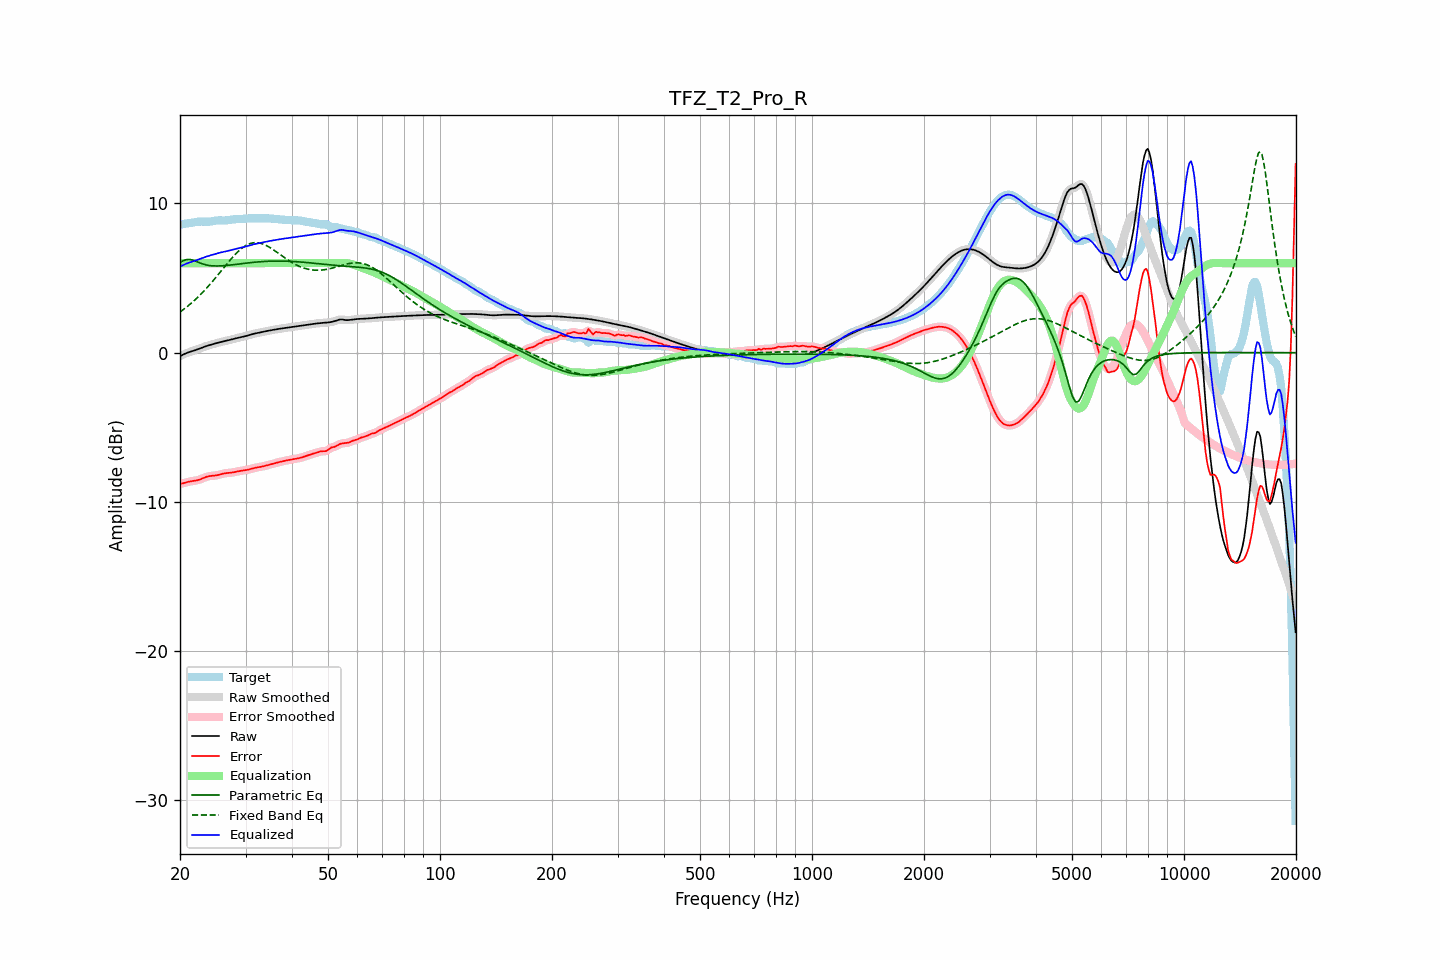

The data file committed next to this chart (first rows):
frequency, raw, error, smoothed, error_smoothed, equalization, parametric_eq, fixed_band_eq, equalized_raw, equalized_smoothed, target
20.00, -0.24, -8.81, -0.24, -8.81, 6.00, 6.05, 2.73, 5.76, 5.76, 8.57
20.20, -0.18, -8.78, -0.18, -8.78, 6.00, 6.11, 2.80, 5.82, 5.82, 8.60
20.40, -0.13, -8.76, -0.13, -8.75, 6.00, 6.16, 2.88, 5.87, 5.87, 8.63
20.61, -0.08, -8.72, -0.08, -8.72, 6.00, 6.20, 2.96, 5.92, 5.92, 8.65
20.81, -0.03, -8.69, -0.03, -8.69, 6.00, 6.24, 3.05, 5.97, 5.97, 8.66
21.02, 0.01, -8.66, 0.01, -8.67, 6.00, 6.24, 3.14, 6.01, 6.01, 8.67
21.23, 0.05, -8.64, 0.05, -8.64, 6.00, 6.25, 3.22, 6.05, 6.05, 8.69
21.44, 0.08, -8.62, 0.08, -8.62, 6.00, 6.23, 3.32, 6.08, 6.08, 8.70
21.66, 0.12, -8.61, 0.12, -8.61, 6.00, 6.20, 3.41, 6.12, 6.12, 8.72
21.87, 0.15, -8.59, 0.15, -8.59, 6.00, 6.16, 3.51, 6.15, 6.15, 8.74
22.09, 0.19, -8.57, 0.19, -8.57, 6.00, 6.12, 3.61, 6.19, 6.19, 8.76
22.31, 0.23, -8.55, 0.23, -8.55, 6.00, 6.08, 3.71, 6.23, 6.23, 8.77
22.54, 0.27, -8.52, 0.27, -8.52, 6.00, 6.03, 3.81, 6.27, 6.27, 8.78
22.76, 0.31, -8.48, 0.31, -8.48, 6.00, 5.99, 3.92, 6.31, 6.31, 8.79
22.99, 0.35, -8.43, 0.35, -8.43, 6.00, 5.95, 4.03, 6.35, 6.35, 8.78
23.22, 0.39, -8.39, 0.39, -8.39, 6.00, 5.92, 4.15, 6.39, 6.39, 8.78
23.45, 0.43, -8.34, 0.43, -8.34, 6.00, 5.89, 4.26, 6.43, 6.43, 8.77
23.69, 0.46, -8.31, 0.46, -8.31, 6.00, 5.87, 4.38, 6.46, 6.46, 8.77
23.92, 0.49, -8.28, 0.49, -8.28, 6.00, 5.85, 4.50, 6.49, 6.49, 8.78
24.16, 0.53, -8.27, 0.53, -8.27, 6.00, 5.83, 4.62, 6.53, 6.53, 8.79
24.40, 0.56, -8.26, 0.56, -8.26, 6.00, 5.82, 4.75, 6.56, 6.56, 8.81
24.65, 0.59, -8.25, 0.59, -8.25, 6.00, 5.82, 4.87, 6.59, 6.59, 8.83
24.89, 0.62, -8.24, 0.62, -8.23, 6.00, 5.81, 5.00, 6.62, 6.62, 8.85
25.14, 0.65, -8.22, 0.65, -8.22, 6.00, 5.81, 5.13, 6.65, 6.65, 8.86
25.39, 0.68, -8.19, 0.68, -8.19, 6.00, 5.81, 5.26, 6.68, 6.68, 8.87
25.65, 0.70, -8.16, 0.70, -8.16, 6.00, 5.82, 5.40, 6.70, 6.70, 8.87
25.91, 0.73, -8.13, 0.73, -8.13, 6.00, 5.82, 5.53, 6.73, 6.73, 8.86
26.16, 0.75, -8.11, 0.75, -8.11, 6.00, 5.83, 5.66, 6.75, 6.75, 8.86
26.43, 0.77, -8.09, 0.77, -8.09, 6.00, 5.84, 5.79, 6.77, 6.77, 8.86
26.69, 0.80, -8.07, 0.80, -8.07, 6.00, 5.85, 5.92, 6.80, 6.80, 8.87
26.96, 0.82, -8.07, 0.82, -8.07, 6.00, 5.86, 6.05, 6.82, 6.82, 8.89
27.23, 0.85, -8.06, 0.85, -8.06, 6.00, 5.87, 6.18, 6.85, 6.85, 8.91
27.50, 0.88, -8.04, 0.88, -8.04, 6.00, 5.88, 6.31, 6.88, 6.88, 8.92
27.77, 0.91, -8.03, 0.91, -8.03, 6.00, 5.90, 6.43, 6.91, 6.91, 8.94
28.05, 0.94, -8.01, 0.94, -8.01, 6.00, 5.91, 6.55, 6.94, 6.94, 8.94
28.33, 0.97, -7.98, 0.97, -7.98, 6.00, 5.92, 6.66, 6.97, 6.97, 8.95
28.62, 0.99, -7.96, 0.99, -7.96, 6.00, 5.93, 6.76, 6.99, 6.99, 8.95
28.90, 1.02, -7.94, 1.02, -7.94, 6.00, 5.95, 6.86, 7.02, 7.02, 8.96
29.19, 1.04, -7.92, 1.04, -7.92, 6.00, 5.96, 6.96, 7.04, 7.04, 8.96
29.48, 1.06, -7.91, 1.06, -7.91, 6.00, 5.98, 7.04, 7.06, 7.06, 8.97
29.78, 1.09, -7.89, 1.09, -7.89, 6.00, 5.99, 7.12, 7.09, 7.09, 8.98
30.08, 1.12, -7.88, 1.12, -7.88, 6.00, 6.00, 7.18, 7.12, 7.12, 8.99
30.38, 1.15, -7.85, 1.15, -7.85, 6.00, 6.01, 7.24, 7.15, 7.15, 9.00
30.68, 1.18, -7.83, 1.18, -7.82, 6.00, 6.03, 7.29, 7.18, 7.18, 9.00
30.99, 1.21, -7.79, 1.21, -7.79, 6.00, 6.04, 7.33, 7.21, 7.21, 9.01
31.30, 1.24, -7.76, 1.24, -7.76, 6.00, 6.05, 7.35, 7.24, 7.24, 9.01
31.61, 1.27, -7.74, 1.27, -7.74, 6.00, 6.06, 7.37, 7.27, 7.27, 9.01
31.93, 1.29, -7.71, 1.29, -7.71, 6.00, 6.07, 7.38, 7.29, 7.29, 9.01
32.24, 1.31, -7.70, 1.31, -7.70, 6.00, 6.08, 7.38, 7.31, 7.31, 9.01
32.57, 1.33, -7.68, 1.33, -7.68, 6.00, 6.09, 7.36, 7.33, 7.33, 9.01
32.89, 1.36, -7.66, 1.36, -7.66, 6.00, 6.10, 7.34, 7.36, 7.36, 9.02
33.22, 1.38, -7.64, 1.38, -7.64, 6.00, 6.10, 7.30, 7.38, 7.38, 9.02
33.55, 1.40, -7.61, 1.40, -7.61, 6.00, 6.11, 7.27, 7.40, 7.40, 9.01
33.89, 1.43, -7.59, 1.43, -7.59, 6.00, 6.12, 7.22, 7.43, 7.43, 9.01
34.23, 1.45, -7.56, 1.45, -7.56, 6.00, 6.12, 7.17, 7.45, 7.45, 9.01
34.57, 1.47, -7.53, 1.47, -7.53, 6.00, 6.13, 7.11, 7.47, 7.47, 9.00
34.92, 1.49, -7.50, 1.49, -7.50, 6.00, 6.13, 7.04, 7.49, 7.49, 9.00
35.27, 1.51, -7.48, 1.51, -7.48, 6.00, 6.13, 6.97, 7.51, 7.51, 8.99
35.62, 1.53, -7.45, 1.53, -7.45, 6.00, 6.14, 6.90, 7.53, 7.53, 8.98
35.97, 1.55, -7.41, 1.55, -7.41, 6.00, 6.14, 6.83, 7.55, 7.55, 8.96
... 635 more rows
